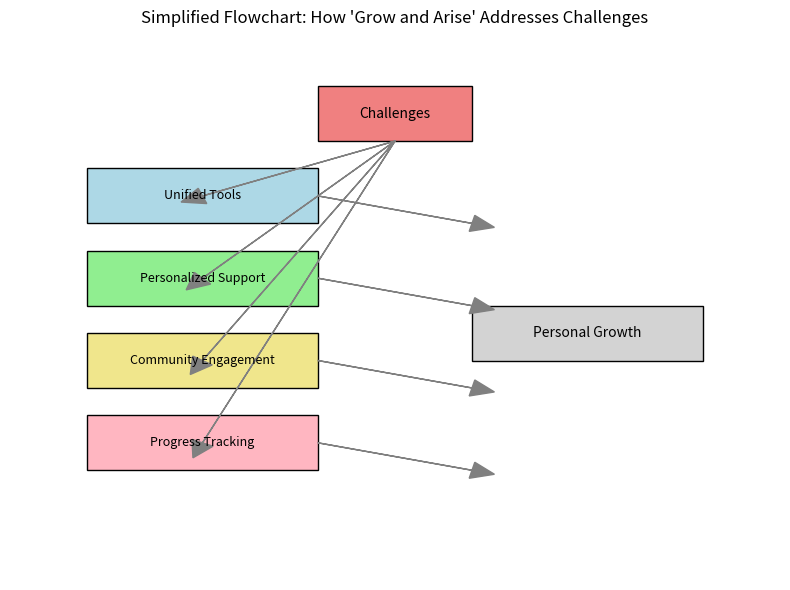

Reproduce this figure in Python.
import matplotlib.pyplot as plt
import matplotlib.patches as mpatches

# Create figure and axis
fig, ax = plt.subplots(figsize=(8, 6))

# Set up the axis limits
ax.set_xlim(0, 10)
ax.set_ylim(0, 10)
ax.axis('off')

# Draw the main problem box
ax.add_patch(mpatches.Rectangle((4, 8), 2, 1, edgecolor='black', facecolor='lightcoral'))
plt.text(5, 8.5, "Challenges", ha='center', va='center', fontsize=10)

# Draw solution boxes
solutions = ["Unified Tools", "Personalized Support", "Community Engagement", "Progress Tracking"]
y_positions = [6.5, 5, 3.5, 2]
colors = ['lightblue', 'lightgreen', 'khaki', 'lightpink']

for i, (sol, y) in enumerate(zip(solutions, y_positions)):
    ax.add_patch(mpatches.Rectangle((1, y), 3, 1, edgecolor='black', facecolor=colors[i]))
    plt.text(2.5, y + 0.5, sol, ha='center', va='center', fontsize=9)
    # Add arrow from challenges to solutions
    ax.arrow(5, 8, -2.5, y - 7.5, head_width=0.3, head_length=0.3, fc='gray', ec='gray')

# Add final result box
ax.add_patch(mpatches.Rectangle((6, 4), 3, 1, edgecolor='black', facecolor='lightgray'))
plt.text(7.5, 4.5, "Personal Growth", ha='center', va='center', fontsize=10)

# Add arrows from solutions to result
for y in y_positions:
    ax.arrow(4, y + 0.5, 2, -0.5, head_width=0.3, head_length=0.3, fc='gray', ec='gray')

plt.title("Simplified Flowchart: How 'Grow and Arise' Addresses Challenges", fontsize=12)
plt.tight_layout()
plt.show()
